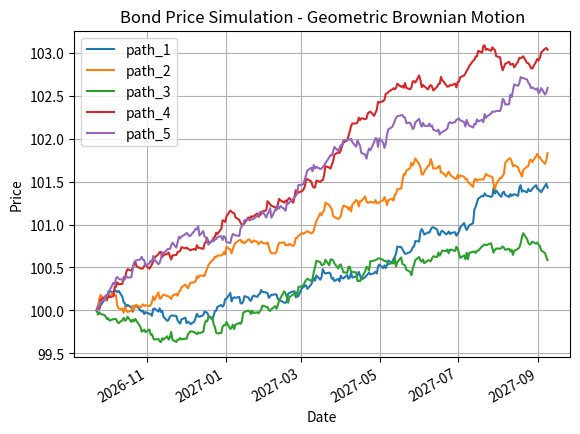
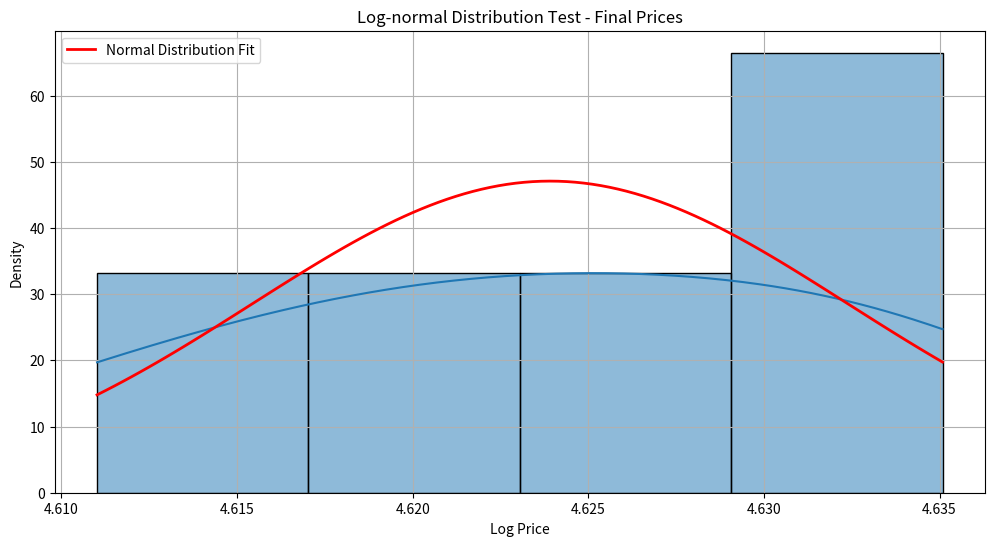

These figures' Python source, in order:
import numpy as np
import pandas as pd
import matplotlib.pyplot as plt
from scipy import stats
import seaborn as sns


def generate_bond_prices(S0=100, mu=0.02, sigma=0.1, days=252, num_paths=1):
    """
    生成债券价格时间序列

    参数:
    S0: 初始价格
    mu: 年化预期收益率
    sigma: 年化波动率
    days: 交易日数量
    num_paths: 模拟路径数量

    返回:
    prices_df: 包含时间序列的DataFrame
    """
    # 将年化参数转换为日度参数
    dt = 1 / 252  # 按照每年252个交易日计算
    mu_daily = mu * dt
    sigma_daily = sigma * np.sqrt(dt)

    # 生成时间序列
    t = np.arange(days)

    # 生成布朗运动增量
    dW = np.random.normal(0, 1, size=(num_paths, days - 1)) * np.sqrt(dt)

    # 计算价格路径
    prices = np.zeros((num_paths, days))
    prices[:, 0] = S0

    for t in range(1, days):
        prices[:, t] = prices[:, t - 1] * np.exp(
            (mu_daily - 0.5 * sigma_daily**2) + sigma_daily * dW[:, t - 1]
        )

    # 创建DataFrame
    dates = pd.date_range(start="today", periods=days, freq="B")
    prices_df = pd.DataFrame(
        prices.T, index=dates, columns=[f"path_{i+1}" for i in range(num_paths)]
    )
    print(prices_df.head())
    return prices_df


def plot_price_paths(prices_df):
    """绘制价格路径图"""
    plt.figure(figsize=(12, 6))
    prices_df.plot(title="Bond Price Simulation - Geometric Brownian Motion")
    plt.xlabel("Date")
    plt.ylabel("Price")
    plt.grid(True)
    plt.show()


def verify_lognormal_distribution(prices_df):
    """验证对数正态分布"""
    # 选择最后一个时间点的价格进行分析
    final_prices = prices_df.iloc[-1]

    # 创建对数收益率的直方图
    plt.figure(figsize=(12, 6))

    # 绘制直方图和核密度估计
    sns.histplot(data=np.log(final_prices), stat="density", kde=True)

    # 拟合正态分布
    mu, std = stats.norm.fit(np.log(final_prices))
    x = np.linspace(np.log(final_prices).min(), np.log(final_prices).max(), 100)
    p = stats.norm.pdf(x, mu, std)
    plt.plot(x, p, "r-", lw=2, label="Normal Distribution Fit")

    plt.title("Log-normal Distribution Test - Final Prices")
    plt.xlabel("Log Price")
    plt.ylabel("Density")
    plt.legend()
    plt.grid(True)
    plt.show()

    # 进行Shapiro-Wilk正态性检验
    statistic, p_value = stats.shapiro(np.log(final_prices))
    print(f"\nShapiro-Wilk正态性检验结果:")
    print(f"统计量: {statistic:.4f}")
    print(f"P值: {p_value:.4f}")
    print(f"结论: {'服从正态分布' if p_value > 0.05 else '不服从正态分布'}")


if __name__ == "__main__":
    # 设置随机种子以保证结果可重复
    np.random.seed(42)

    # 生成100条价格路径
    prices_df = generate_bond_prices(
        S0=100, mu=0.02, sigma=0.1, days=252, num_paths=5
    )

    # 绘制价格路径
    plot_price_paths(prices_df)

    # 验证对数正态分布
    verify_lognormal_distribution(prices_df)
